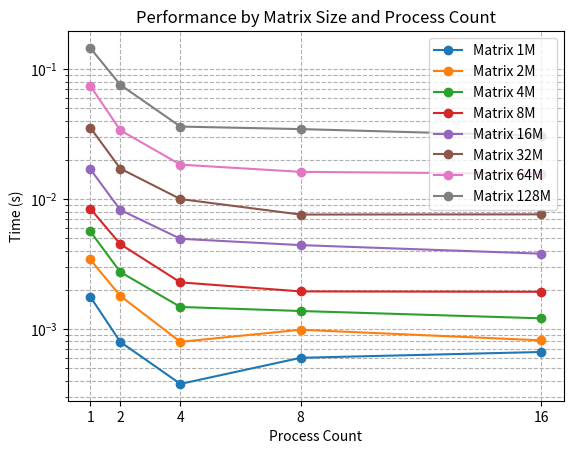

Source code (Python):
import numpy as np
import matplotlib.pyplot as plt

# 你提供的数据
table = np.array([[0.001771, 0.003424, 0.005634, 0.008436, 0.017006, 0.035475, 0.074379, 0.145537],
 [0.000794, 0.001792, 0.002740, 0.004492, 0.008234, 0.017141, 0.033816, 0.075687],
 [0.000377, 0.000795, 0.001475, 0.002281, 0.004939, 0.009986, 0.018382, 0.036094],
 [0.000599, 0.000985, 0.001373, 0.001943, 0.004415, 0.007589, 0.016177, 0.034524],
 [0.000664, 0.000816, 0.001206, 0.001930, 0.003793, 0.007616, 0.015637, 0.030697]]
)

# 进程数
process_counts = np.array([1, 2, 4, 8, 16])

# 矩阵规模
# matrix_sizes = ['128', '256', '512', '1024', '2048']
array_len = ['1M', '2M', '4M', '8M', '16M', '32M', '64M', '128M']

# 遍历每一列来绘制曲线图
for i in range(table.shape[1]):
    plt.plot(process_counts, table[:, i], label=f'Matrix {array_len[i]}', marker='o')  # 添加了标记以便更好地区分数据点

plt.title("Performance by Matrix Size and Process Count")  # 设置图表标题
plt.xlabel("Process Count")  # 设置x轴标签为进程数
plt.ylabel("Time (s)")  # 设置y轴标签为时间（秒）
plt.xticks(process_counts)  # 设置x轴刻度以匹配进程数
plt.yscale('log')  # 设置y轴为对数尺度
plt.legend()  # 显示图例，每条曲线对应一个矩阵规模
plt.grid(True, which="both", ls="--")  # 显示网格，包括主要和次要刻度线，以便更容易读取数值
plt.show()  # 显示图表
